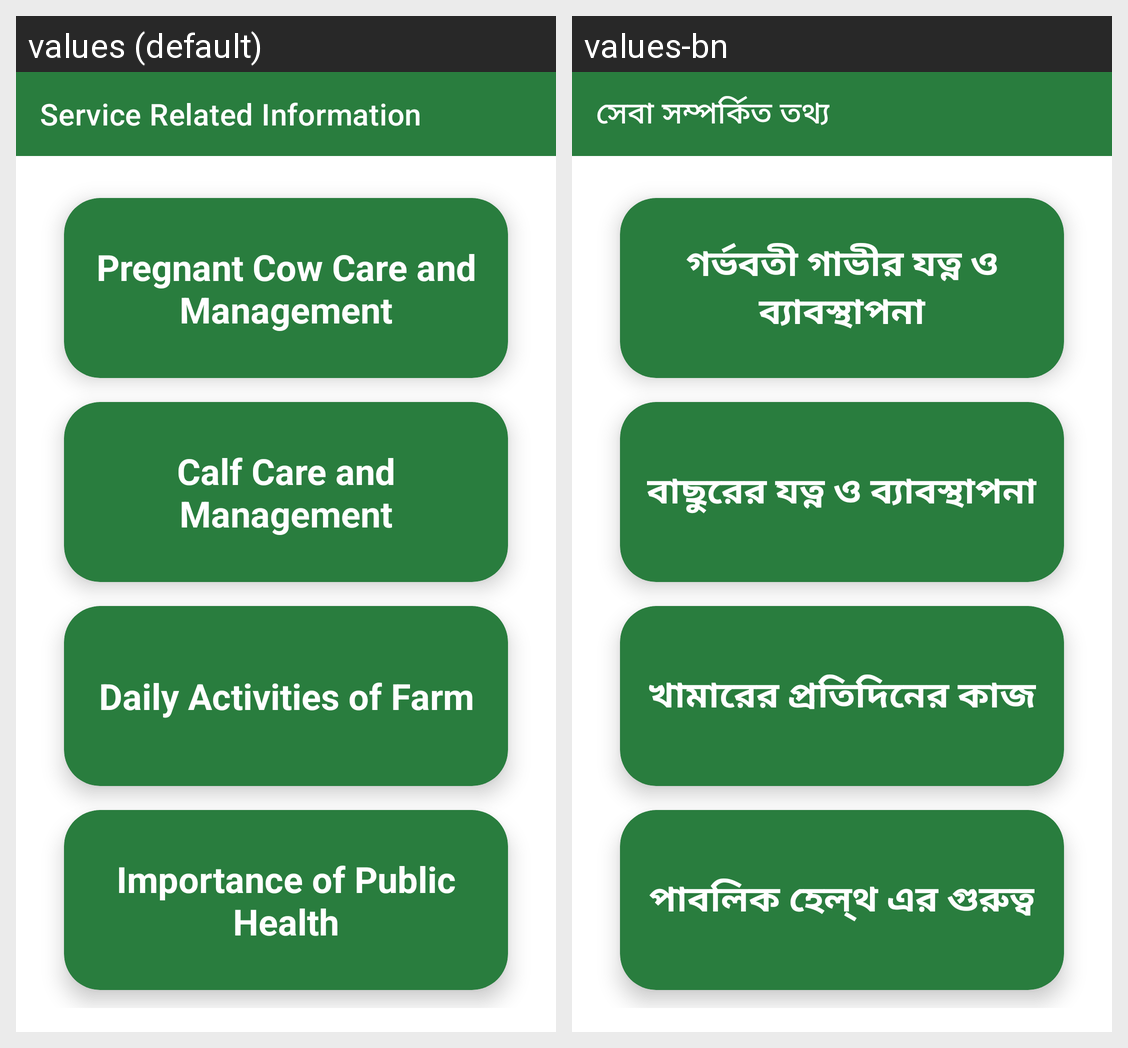

Here is an Android app screen in its default locale and in the app's own translations. Write out the translated-string differences for the strings that appear on this screen.
Android screen res/layout/activity_farm_management_info.xml rendered under 2 locales, left to right: values (default), values-bn. Device: Nexus 5 (rendered at 1080×1920; each locale shown at half size, 540×960, under a caption strip naming it); theme Theme.PranishebaVet.
Strings drawn on this screen, with the default value and each locale's value (text and hints the layout hard-codes, and strings that could not be matched under every locale, appear in the picture but are not listed):

service_related_information
  values: Service Related Information
  values-bn: সেবা সম্পর্কিত তথ্য

pregnant_cow_care_and_management
  values: Pregnant Cow Care and Management
  values-bn: গর্ভবতী গাভীর যত্ন ও ব্যাবস্থাপনা

calf_care_and_management
  values: Calf Care and Management
  values-bn: বাছুরের যত্ন ও ব্যাবস্থাপনা

daily_activities_of_farm
  values: Daily Activities of Farm
  values-bn: খামারের প্রতিদিনের কাজ

importance_of_public_health
  values: Importance of Public Health
  values-bn: পাবলিক হেল্‌থ এর গুরুত্ব
